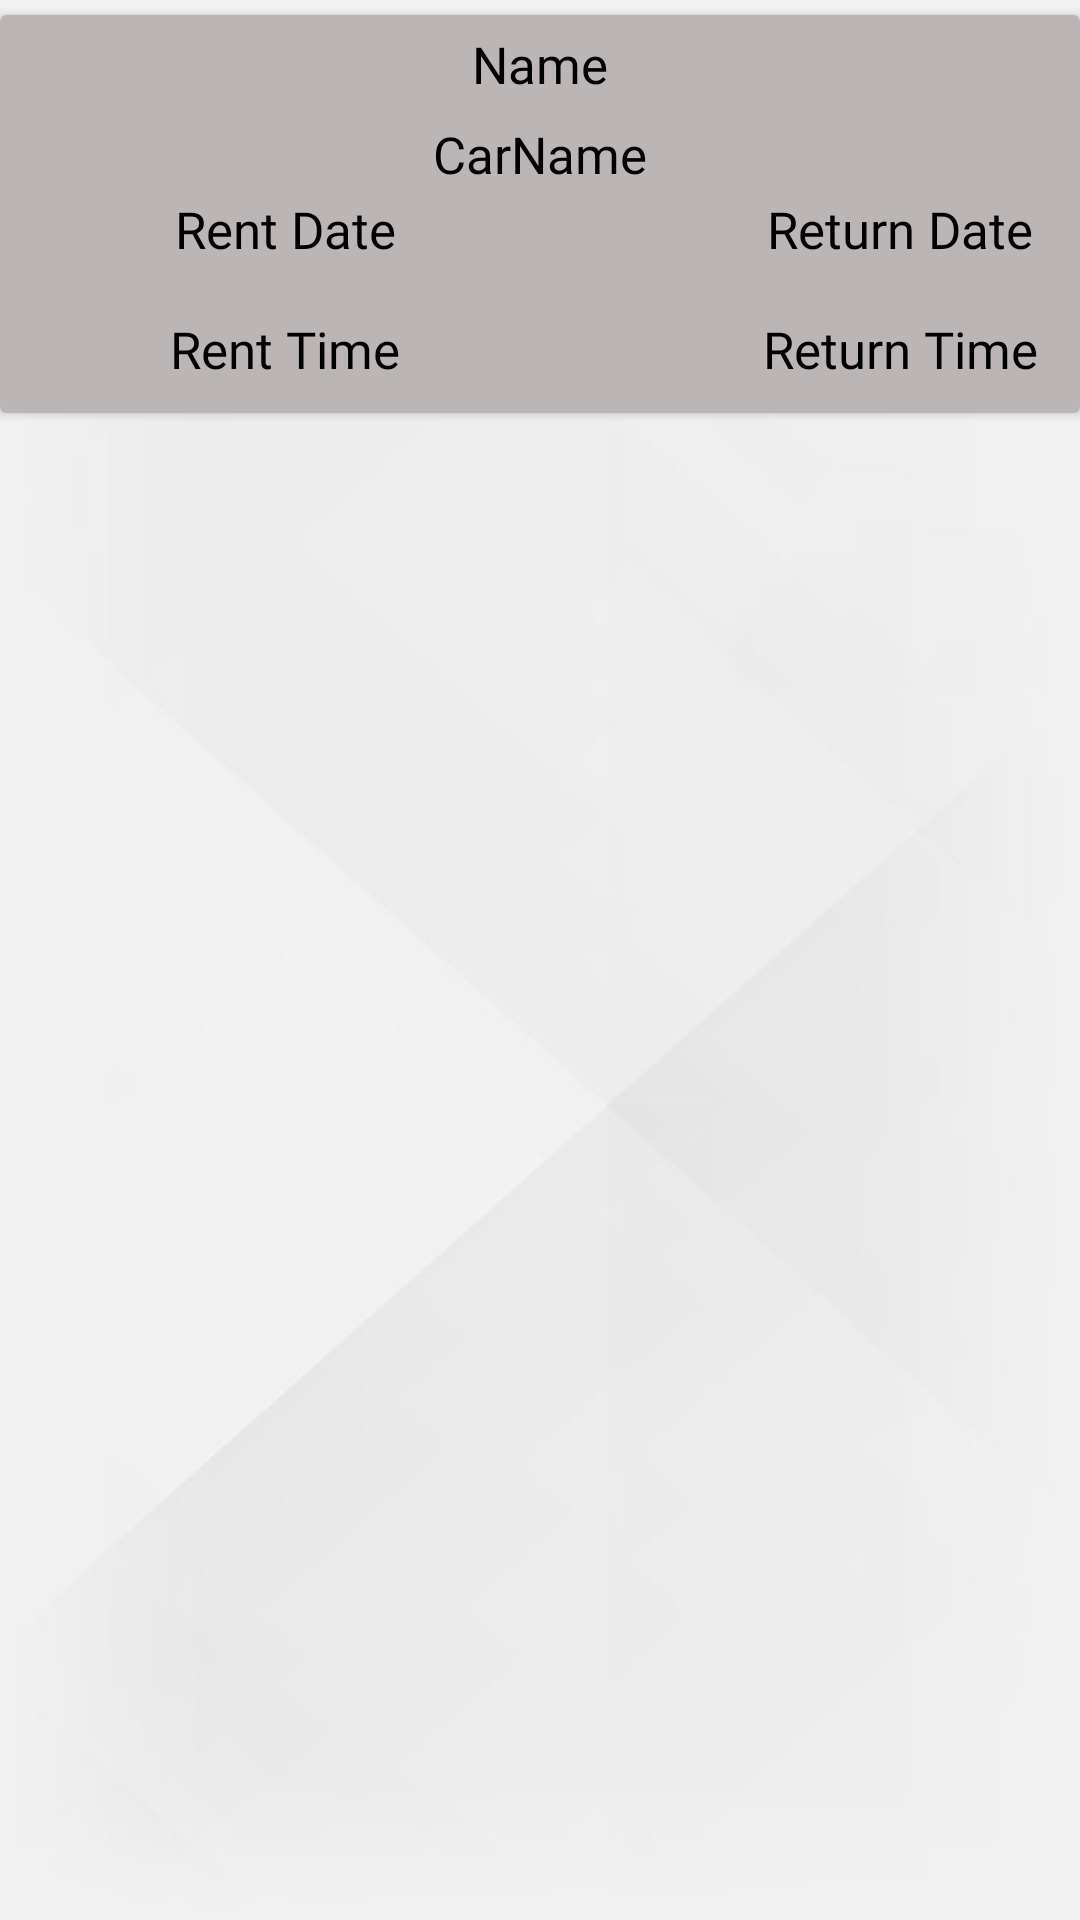

The Android layout XML behind this screen, and the referenced resources:
<!-- AndroidManifest.xml: application theme Theme.FinalYearProject -->
<!-- res/layout/renting_details_recyclerview.xml -->
<?xml version="1.0" encoding="utf-8"?>
<androidx.constraintlayout.widget.ConstraintLayout xmlns:android="http://schemas.android.com/apk/res/android"
    android:layout_width="match_parent"
    android:layout_height="match_parent"
    xmlns:app="http://schemas.android.com/apk/res-auto"
    android:background="@drawable/simplebackground">

    <androidx.cardview.widget.CardView
        android:layout_width="match_parent"
        android:layout_height="wrap_content"
        app:cardBackgroundColor="#BCB5B5"
        app:cardCornerRadius="2dp"
        app:layout_constraintEnd_toEndOf="parent"
        app:layout_constraintStart_toStartOf="parent"
        app:layout_constraintTop_toTopOf="parent"
        android:layout_marginTop="5dp">


        <TextView
            android:id="@+id/Renting_Name"
            android:layout_width="match_parent"
            android:layout_height="wrap_content"
            android:text="Name"
            android:textColor="@color/black"
            android:textAlignment="center"
            android:fontFamily="@font/antic"
            android:textSize="17dp"
            android:layout_marginTop="5dp"/>

        <TextView
            android:id="@+id/Renting_CarName"
            android:layout_width="match_parent"
            android:layout_height="wrap_content"
            android:text="CarName"
            android:textColor="@color/black"
            android:textAlignment="center"
            android:fontFamily="@font/antic"
            android:textSize="17dp"
            android:layout_marginTop="35dp"/>

        <TextView
            android:id="@+id/Renting_RentDate"
            android:layout_width="180dp"
            android:layout_height="wrap_content"
            android:text="Rent Date"
            android:textColor="@color/black"
            android:textAlignment="center"
            android:fontFamily="@font/antic"
            android:textSize="17dp"
            android:layout_marginTop="60dp"
            android:layout_marginLeft="5dp"/>

        <TextView
            android:id="@+id/Rening_ReturnDate"
            android:layout_width="180dp"
            android:layout_height="wrap_content"
            android:text="Return Date"
            android:textColor="@color/black"
            android:textAlignment="center"
            android:fontFamily="@font/antic"
            android:textSize="17dp"
            android:layout_marginTop="60dp"
            android:layout_marginLeft="210dp"/>

        <TextView
            android:id="@+id/Renting_RentTime"
            android:layout_width="180dp"
            android:layout_height="wrap_content"
            android:text="Rent Time"
            android:textColor="@color/black"
            android:textAlignment="center"
            android:fontFamily="@font/antic"
            android:textSize="17dp"
            android:layout_marginTop="100dp"
            android:layout_marginLeft="5dp"/>

        <TextView
            android:id="@+id/Renting_ReturnTime"
            android:layout_width="180dp"
            android:layout_height="wrap_content"
            android:text="Return Time"
            android:textColor="@color/black"
            android:textAlignment="center"
            android:fontFamily="@font/antic"
            android:textSize="17dp"
            android:layout_marginTop="100dp"
            android:layout_marginLeft="210dp"
            android:layout_marginBottom="10dp"/>






    </androidx.cardview.widget.CardView>

</androidx.constraintlayout.widget.ConstraintLayout>
<!-- resources referenced by this layout -->
<resources>
  <!-- drawable simplebackground: jpg bitmap (drawable, 24948 bytes) -->
  <style name="Theme.FinalYearProject" parent="Theme.AppCompat.NoActionBar">
          
          <item name="colorPrimary">#454444</item>
          <item name="colorPrimaryVariant">@color/purple_700</item>
          <item name="colorOnPrimary">#454444</item>
          
          <item name="colorSecondary">@color/teal_200</item>
          <item name="colorSecondaryVariant">@color/teal_700</item>
          <item name="colorOnSecondary">@color/black</item>
          
          <item name="android:statusBarColor" tools:targetApi="l">?attr/colorPrimaryVariant</item>
          
      </style>
  <!-- not gathered from this repository: default colours our renderer supplied (Android Studio template values) -->
  <color name="purple_700">#FF3700B3</color>
  <color name="teal_200">#FF03DAC5</color>
  <color name="teal_700">#FF018786</color>
  <color name="black">#FF000000</color>
</resources>
